Photos from the image-classification dataset "cropped_belgiumts" in the GitHub repository Yimeng000/ITCS352_DL_Project. Its 10 classes are: blue circles, diamonds, forbidden, rectangles down, rectangles up, red blue circles, red circles, reversed triangle, squares, triangles.

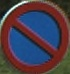
Label: red blue circles

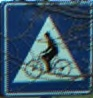
Label: squares

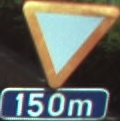
Label: reversed triangle

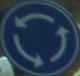
Label: blue circles

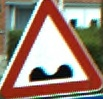
Label: triangles

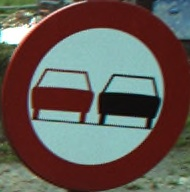
Label: red circles
